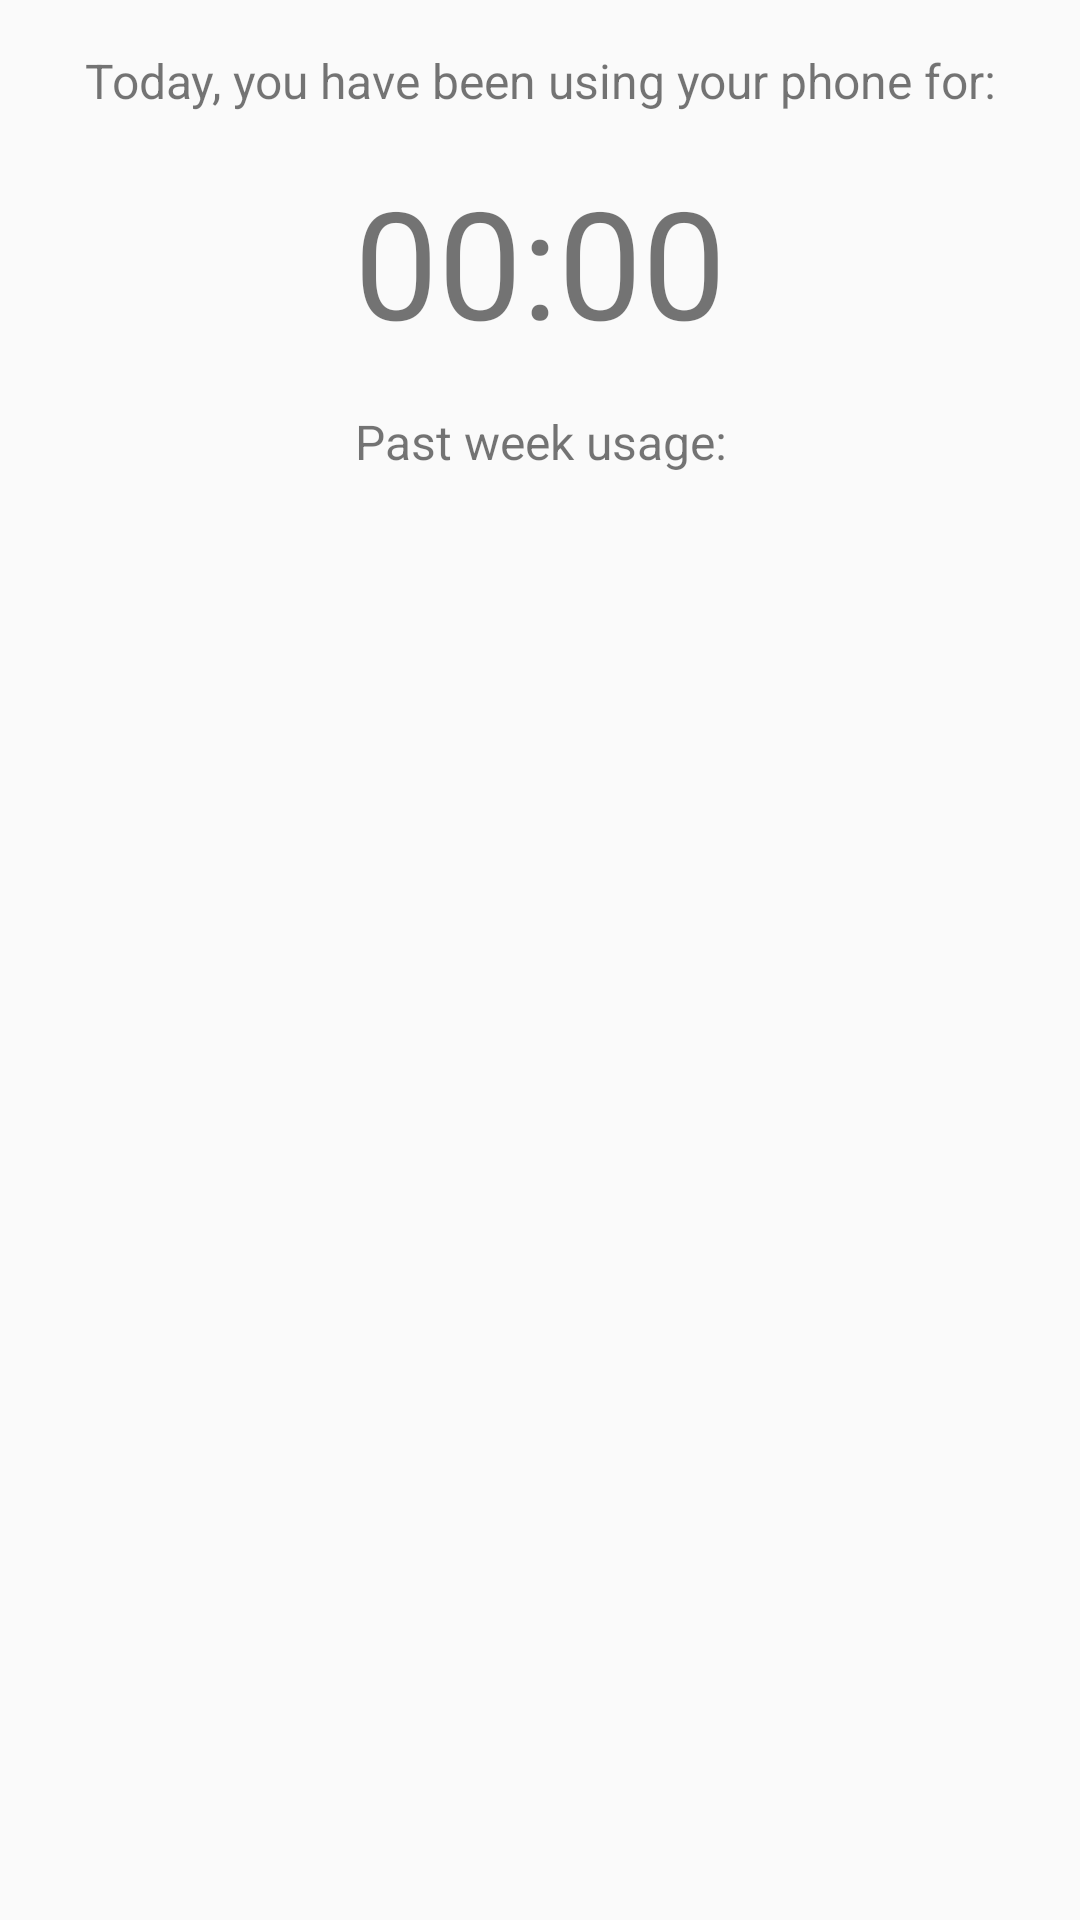

Layout XML and referenced resources for this Android screen:
<!-- AndroidManifest.xml: application theme AppTheme -->
<!-- res/layout/main_fragment.xml -->
<?xml version="1.0" encoding="utf-8"?>
<LinearLayout xmlns:android="http://schemas.android.com/apk/res/android"
    android:layout_width="match_parent"
    android:layout_height="match_parent"
    android:orientation="vertical">

    <TextView
        android:layout_width="match_parent"
        android:layout_height="wrap_content"
        android:gravity="center"
        android:textSize="16dp"
        android:paddingTop="16dp"
        android:paddingBottom="16dp"
        android:text="Today, you have been using your phone for:" />

    <TextView
        android:layout_width="match_parent"
        android:layout_height="wrap_content"
        android:textSize="50dp"
        android:gravity="center"
        android:text="00:00"
        android:id="@+id/sot_today"/>

    <TextView
        android:layout_width="match_parent"
        android:layout_height="wrap_content"
        android:gravity="center"
        android:paddingTop="16dp"
        android:textSize="16dp"
        android:text="Past week usage:"/>

</LinearLayout>
<!-- resources referenced by this layout -->
<resources>
  <style name="AppTheme" parent="Theme.AppCompat.Light.NoActionBar">
          
          <item name="colorPrimary">@color/colorPrimary</item>
          <item name="colorPrimaryDark">@color/colorPrimaryDark</item>
          <item name="colorAccent">@color/colorAccent</item>
      </style>
  <!-- not gathered from this repository: default colours our renderer supplied (Android Studio template values) -->
  <color name="colorPrimary">#FF6200EE</color>
  <color name="colorPrimaryDark">#FF3700B3</color>
  <color name="colorAccent">#FF03DAC5</color>
</resources>
